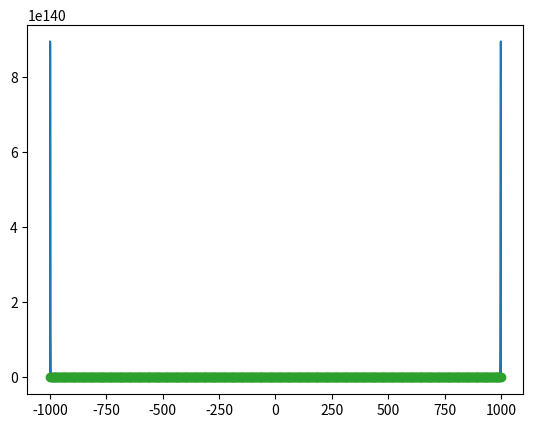

This chart was generated by the following Python code:
#!/usr/bin/env python3

import numpy
import matplotlib.pyplot as pyplot


# Entrée

a = -1000
b = 1000
n = 500
N = 5000
# def f(x): return numpy.sin(x)
def f(x): return [1/(1 + 10 * i ** 2) for i in x] if type(x) == list else 1/(1 + 10 * x ** 2)


X = numpy.linspace(a, b, n)
Y = f(X)
x = numpy.linspace(a, b, N)

# Interpolation polynomiale et base de Lagrange

def L(i, x, X):
    l = 1
    for j in range(n):
        if i != j:
            l *= (x - X[j]) / (X[i] - X[j])
    return l

def P(x, X, Y):
    p = 0
    for i in range(n):
        p += Y[i] * L(i, x, X)
    return p

y = P(x, X, Y)

# Affichage

pyplot.plot(x, y, label='Interpolation')
pyplot.plot(x, f(x), label='f')
pyplot.plot(X, Y, 'o', label='Points d\'interpolation')
# pyplot.ylim(-3, 3)
# pyplot.legend()
# pyplot.show()